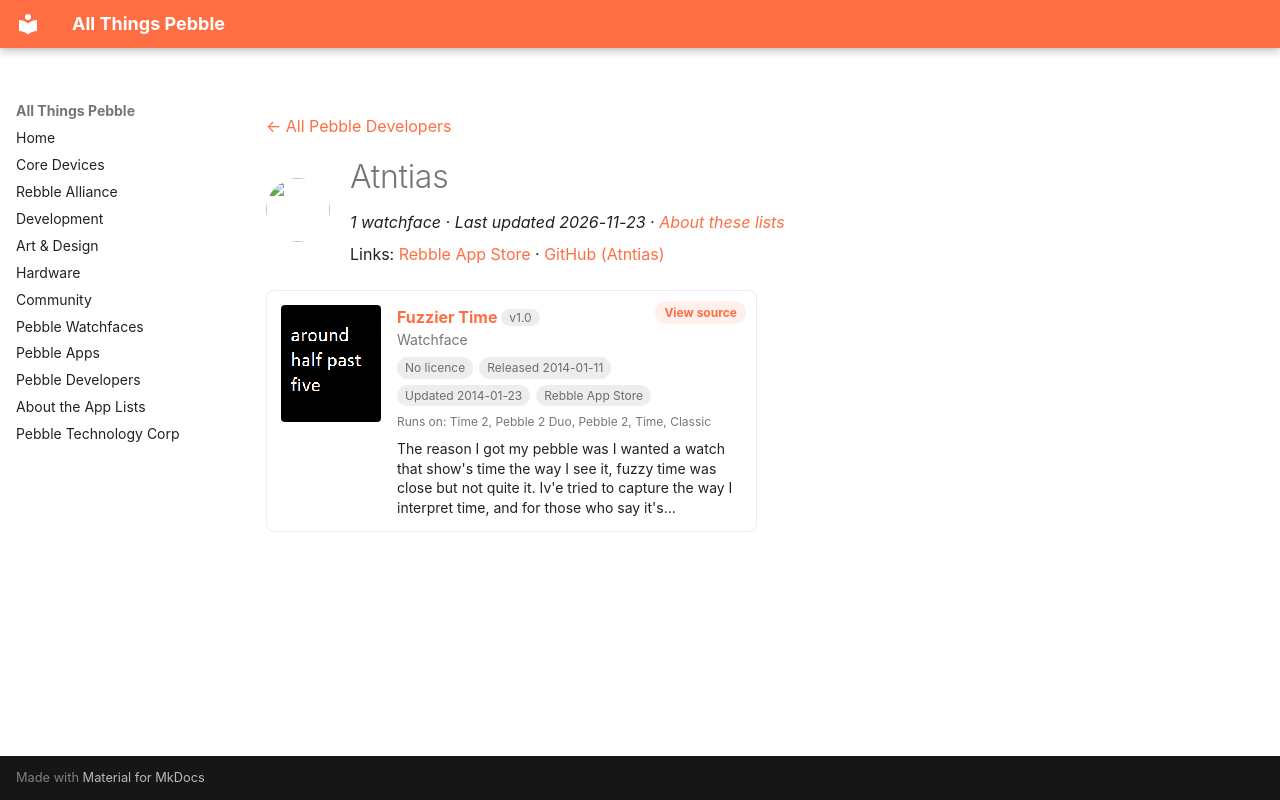

repository: saltedlolly/all-things-pebble · page: developers/atntias.html · generator: mkdocs

---
title: "Atntias"
hide:
  - toc
---

<!-- Generated by scripts/update_app_directory.py: do not edit by hand -->
[← All Pebble Developers](../developers.md)

<div class="dev-header" markdown>
<img class="dev-avatar" src="https://github.com/Atntias.png?size=128" alt="" width="64" height="64" loading="lazy" onerror="this.remove()">
<div class="dev-intro" markdown>

# Atntias

*1 watchface · Last updated 2026-11-23 · [About these lists](../about-app-lists.md)*

Links: [Rebble App Store](https://apps.rebble.io/en_US/developer/52d0c45e74a38eb4a60000c8/1) · [GitHub (Atntias)](https://github.com/Atntias)

</div>
</div>

<div class="app-grid dev-apps" data-search-exclude>
<div class="app-card" data-type="watchface" data-title="fuzzier time" data-released="2014-01-11" data-updated="2014-01-23">
<a class="app-shot" href="https://apps.rebble.io/en_US/application/52d0c95a74a38edfd60000cd" data-search-exclude><img src="../images/apps/52d0c95a74a38edfd60000cd.png" alt="Fuzzier Time" loading="lazy"></a>
<div class="app-info">
<h2 class="app-name" id="app-52d0c95a74a38edfd60000cd"><a href="https://apps.rebble.io/en_US/application/52d0c95a74a38edfd60000cd">Fuzzier Time</a> <span class="app-version" title="Latest version" data-search-exclude>v1.0</span></h2>
<a class="app-source" href="https://github.com/Atntias/FuzzierTimeEnglish" title="Source code" data-search-exclude>View source</a>
<div class="app-dev">Watchface</div>
<div class="app-tags" data-search-exclude><span class="app-licence app-licence--none" title="Licence">No licence</span> <span title="First published in the app store">Released 2014-01-11</span> <span title="Latest release in the app store">Updated 2014-01-23</span> <span>Rebble App Store</span></div>
<div class="app-watches" title="Supported watches" data-search-exclude>Runs on: Time 2, Pebble 2 Duo, Pebble 2, Time, Classic</div>
<p class="app-desc">The reason I got my pebble was I wanted a watch that show&#x27;s time the way I see it, fuzzy time was close but not quite it. Iv&#x27;e tried to capture the way I interpret time, and for those who say it&#x27;s…</p>
</div>
</div>
</div>
